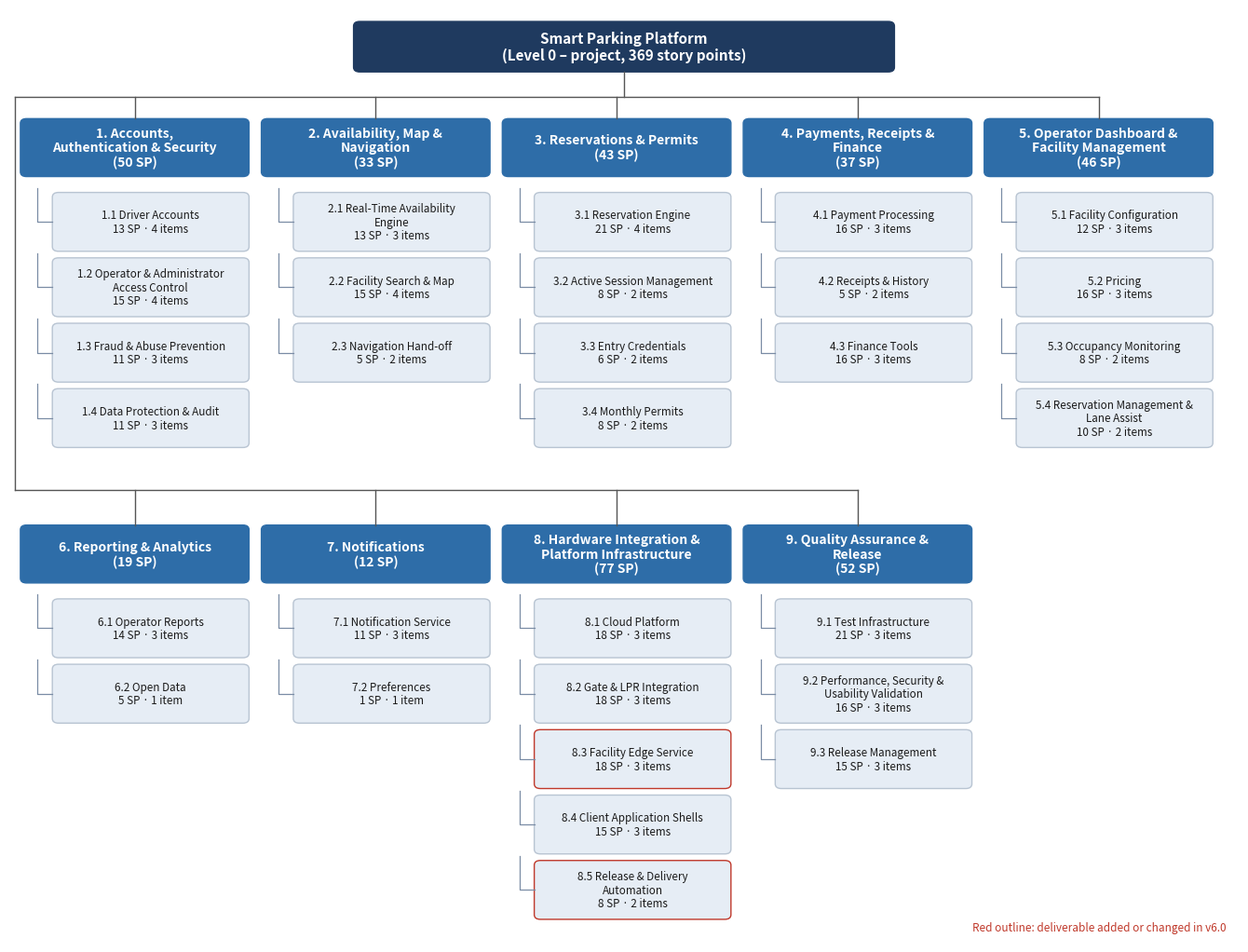

Write the Python code that produced this figure.
import matplotlib
matplotlib.use('Agg')
import matplotlib.pyplot as plt
from matplotlib.patches import FancyBboxPatch
import textwrap

DARK = '#1F3A5F'; MOD = '#2E6DA8'; L2F = '#E6EDF5'; L2E = '#B8C4D2'; LINE = '#555555'; TXT = '#1a1a1a'
mods = [
    ('1. Accounts, Authentication & Security', 50, [('1.1 Driver Accounts', 13, 4), ('1.2 Operator & Administrator Access Control', 15, 4), ('1.3 Fraud & Abuse Prevention', 11, 3), ('1.4 Data Protection & Audit', 11, 3)]),
    ('2. Availability, Map & Navigation', 33, [('2.1 Real-Time Availability Engine', 13, 3), ('2.2 Facility Search & Map', 15, 4), ('2.3 Navigation Hand-off', 5, 2)]),
    ('3. Reservations & Permits', 43, [('3.1 Reservation Engine', 21, 4), ('3.2 Active Session Management', 8, 2), ('3.3 Entry Credentials', 6, 2), ('3.4 Monthly Permits', 8, 2)]),
    ('4. Payments, Receipts & Finance', 37, [('4.1 Payment Processing', 16, 3), ('4.2 Receipts & History', 5, 2), ('4.3 Finance Tools', 16, 3)]),
    ('5. Operator Dashboard & Facility Management', 46, [('5.1 Facility Configuration', 12, 3), ('5.2 Pricing', 16, 3), ('5.3 Occupancy Monitoring', 8, 2), ('5.4 Reservation Management & Lane Assist', 10, 2)]),
    ('6. Reporting & Analytics', 19, [('6.1 Operator Reports', 14, 3), ('6.2 Open Data', 5, 1)]),
    ('7. Notifications', 12, [('7.1 Notification Service', 11, 3), ('7.2 Preferences', 1, 1)]),
    ('8. Hardware Integration & Platform Infrastructure', 77, [('8.1 Cloud Platform', 18, 3), ('8.2 Gate & LPR Integration', 18, 3), ('8.3 Facility Edge Service', 18, 3), ('8.4 Client Application Shells', 15, 3), ('8.5 Release & Delivery Automation', 8, 2)]),
    ('9. Quality Assurance & Release', 52, [('9.1 Test Infrastructure', 21, 3), ('9.2 Performance, Security & Usability Validation', 16, 3), ('9.3 Release Management', 15, 3)]),
]
NEW = {'8.3 Facility Edge Service', '8.5 Release & Delivery Automation'}

W, H = 13.2, 10.03
fig = plt.figure(figsize=(W, H), dpi=200)
ax = fig.add_axes([0, 0, 1, 1]); ax.set_xlim(0, 100); ax.set_ylim(0, 100); ax.axis('off')

def box(x, y, w, h, fc, ec, text, color, bold, fs):
    ax.add_patch(FancyBboxPatch((x, y), w, h, boxstyle='round,pad=0,rounding_size=0.5', fc=fc, ec=ec, lw=1))
    ax.text(x + w / 2, y + h / 2, text, ha='center', va='center', color=color, fontsize=fs,
            fontweight='bold' if bold else 'normal', linespacing=1.15)

# level 0
box(28, 93.2, 44, 5.4, DARK, DARK, 'Smart Parking Platform\n(Level 0 – project, 369 story points)', 'white', True, 11)
colw = 18.6; gap = 1.0; x0 = 0.9
L2h = 7.0; L2gap = 1.4
rows = [(mods[:5], 82.0), (mods[5:], 38.5)]
ax.plot([50, 50], [93.2, 90.5], color=LINE, lw=1)
ax.plot([x0 + colw / 2 - 9.45 + 9.45 - 9.45 + 0.0, 0], [0, 0], alpha=0)
# trunk
ax.plot([0.45, 0.45], [90.5, 48.5], color=LINE, lw=1)
for (ms, ytop) in rows:
    centers = [x0 + i * (colw + gap) + colw / 2 for i in range(len(ms))]
    ybar = ytop + 8.5 if ytop > 50 else ytop + 10.0
    ax.plot([0.45, centers[-1]], [ybar, ybar], color=LINE, lw=1)
    for i, (name, sp, l2s) in enumerate(ms):
        cx = centers[i]; x = cx - colw / 2
        ax.plot([cx, cx], [ybar, ytop + 6.2], color=LINE, lw=1)
        label = '\n'.join(textwrap.wrap(name, 26)) + f'\n({sp} SP)'
        box(x, ytop, colw, 6.2, MOD, MOD, label, 'white', True, 10)
        y = ytop - 1.0
        for (n, s, k) in l2s:
            y -= L2h
            bx = x + 2.6; bw = colw - 2.6
            ec = '#C0392B' if n in NEW else L2E
            box(bx, y, bw, L2h - 0.7, L2F, ec, '\n'.join(textwrap.wrap(n, 30)) + f'\n{s} SP · {k} item' + ('s' if k > 1 else ''),
                TXT, False, 8.4)
            ax.plot([x + 1.4, x + 1.4, bx], [y + L2h - 0.2, y + (L2h - 0.7) / 2, y + (L2h - 0.7) / 2], color='#7A8CA5', lw=0.9)
ax.text(99, 1.0, 'Red outline: deliverable added or changed in v6.0', ha='right', va='bottom', fontsize=8.5, color='#C0392B')
fig.savefig('fig3_wbs_v6.png', dpi=200)
print('ok')
